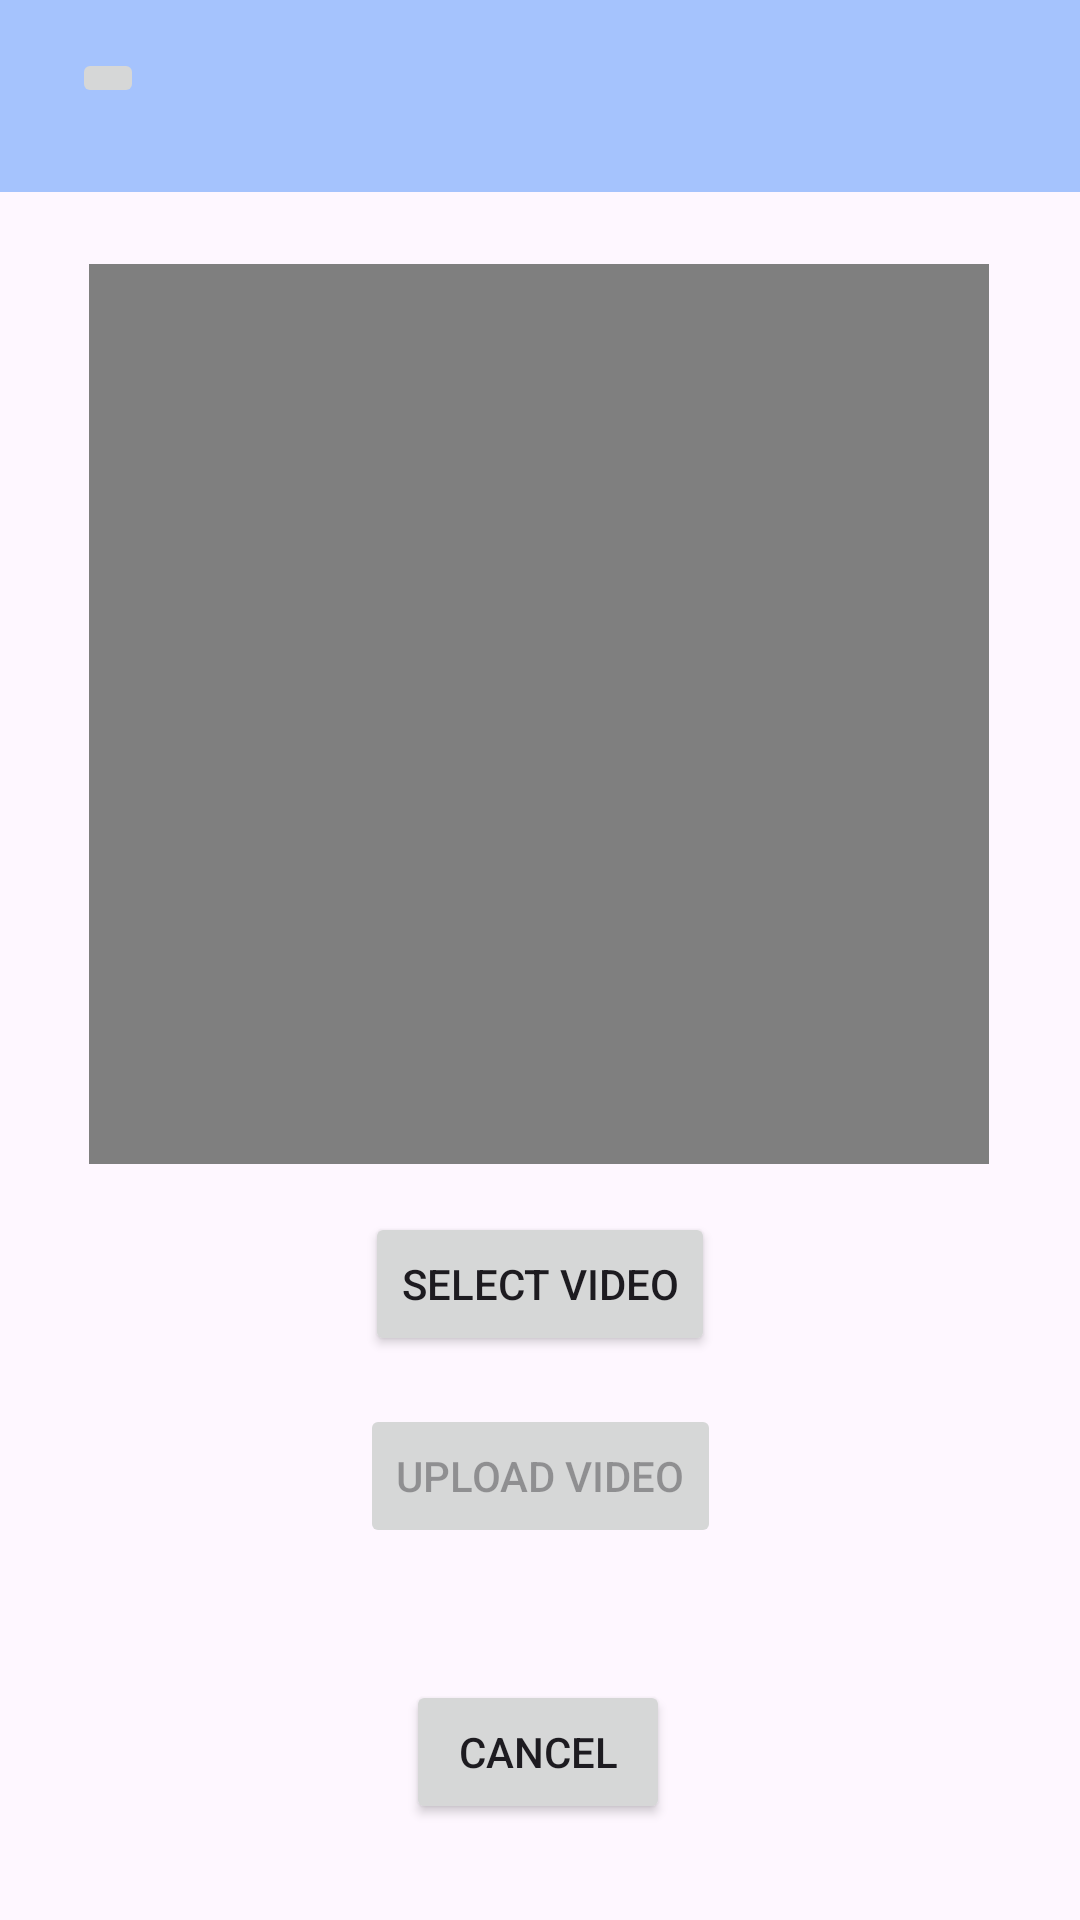

The Android layout XML behind this screen, and the referenced resources:
<!-- AndroidManifest.xml: application theme Theme.EzFitness -->
<!-- res/layout/activity_upload_video_abs.xml -->
<?xml version="1.0" encoding="utf-8"?>
<androidx.constraintlayout.widget.ConstraintLayout xmlns:android="http://schemas.android.com/apk/res/android"
    xmlns:app="http://schemas.android.com/apk/res-auto"
    xmlns:tools="http://schemas.android.com/tools"
    android:layout_width="match_parent"
    android:layout_height="match_parent"
    tools:context=".UploadVideoAbs">

    <com.google.android.material.appbar.MaterialToolbar
        android:id="@+id/toolbarAbs"
        android:layout_width="match_parent"
        android:layout_height="wrap_content"
        android:background="#A5C3FD"
        app:layout_constraintEnd_toEndOf="parent"
        app:layout_constraintStart_toStartOf="parent"
        app:layout_constraintTop_toTopOf="parent"
        app:titleTextColor="@color/white" />

    <com.google.android.material.progressindicator.LinearProgressIndicator
        android:id="@+id/processAbs"
        android:layout_width="match_parent"
        android:layout_height="wrap_content"
        android:visibility="gone"
        app:layout_constraintEnd_toEndOf="parent"
        app:layout_constraintStart_toStartOf="parent"
        app:layout_constraintTop_toBottomOf="@id/toolbarAbs" />

    <ImageButton
        android:id="@+id/btnBack"
        android:layout_width="wrap_content"
        android:layout_height="wrap_content"
        android:layout_alignParentStart="true"
        android:layout_alignParentTop="true"
        android:layout_marginStart="24dp"
        android:layout_marginTop="16dp"
        android:src="@drawable/ic_back"
        app:layout_constraintStart_toStartOf="parent"
        app:layout_constraintTop_toTopOf="parent" />

    <VideoView
        android:id="@+id/uploadAbs"
        android:layout_width="300dp"
        android:layout_height="300dp"
        android:layout_marginTop="24dp"
        app:layout_constraintEnd_toEndOf="parent"
        app:layout_constraintHorizontal_bias="0.495"
        app:layout_constraintStart_toStartOf="parent"
        app:layout_constraintTop_toBottomOf="@id/processAbs" />

    <Button
        android:id="@+id/buttonSelectA"
        android:layout_width="wrap_content"
        android:layout_height="wrap_content"
        android:layout_marginTop="16dp"
        android:text="@string/SelectVideo"
        app:layout_constraintEnd_toEndOf="parent"
        app:layout_constraintStart_toStartOf="parent"
        app:layout_constraintTop_toBottomOf="@id/uploadAbs" />

    <Button
        android:id="@+id/buttonUploadA"
        android:layout_width="wrap_content"
        android:layout_height="wrap_content"
        android:layout_marginTop="16dp"
        android:text="@string/UploadVideo"
        android:enabled="false"
        app:layout_constraintEnd_toEndOf="parent"
        app:layout_constraintStart_toStartOf="parent"
        app:layout_constraintTop_toBottomOf="@id/buttonSelectA" />

    <Button
        android:id="@+id/buttonCancelA"
        android:layout_width="wrap_content"
        android:layout_height="wrap_content"
        android:layout_marginBottom="32dp"
        android:text="@string/Cancel"
        app:layout_constraintBottom_toBottomOf="parent"
        app:layout_constraintEnd_toEndOf="parent"
        app:layout_constraintHorizontal_bias="0.498"
        app:layout_constraintStart_toStartOf="parent" />

</androidx.constraintlayout.widget.ConstraintLayout>
<!-- resources referenced by this layout -->
<resources>
  <string name="Cancel">Cancel</string>
  <string name="SelectVideo">Select Video</string>
  <string name="UploadVideo">Upload Video</string>
  <style name="Theme.EzFitness" parent="Base.Theme.EzFitness" />
  <style name="Base.Theme.EzFitness" parent="Theme.Material3.DayNight.NoActionBar">
          
          
          <item name="android:windowBackground">#fef7ff</item>
      </style>
  <!-- not gathered from this repository: default colours our renderer supplied (Android Studio template values) -->
  <color name="white">#FFFFFFFF</color>
</resources>
